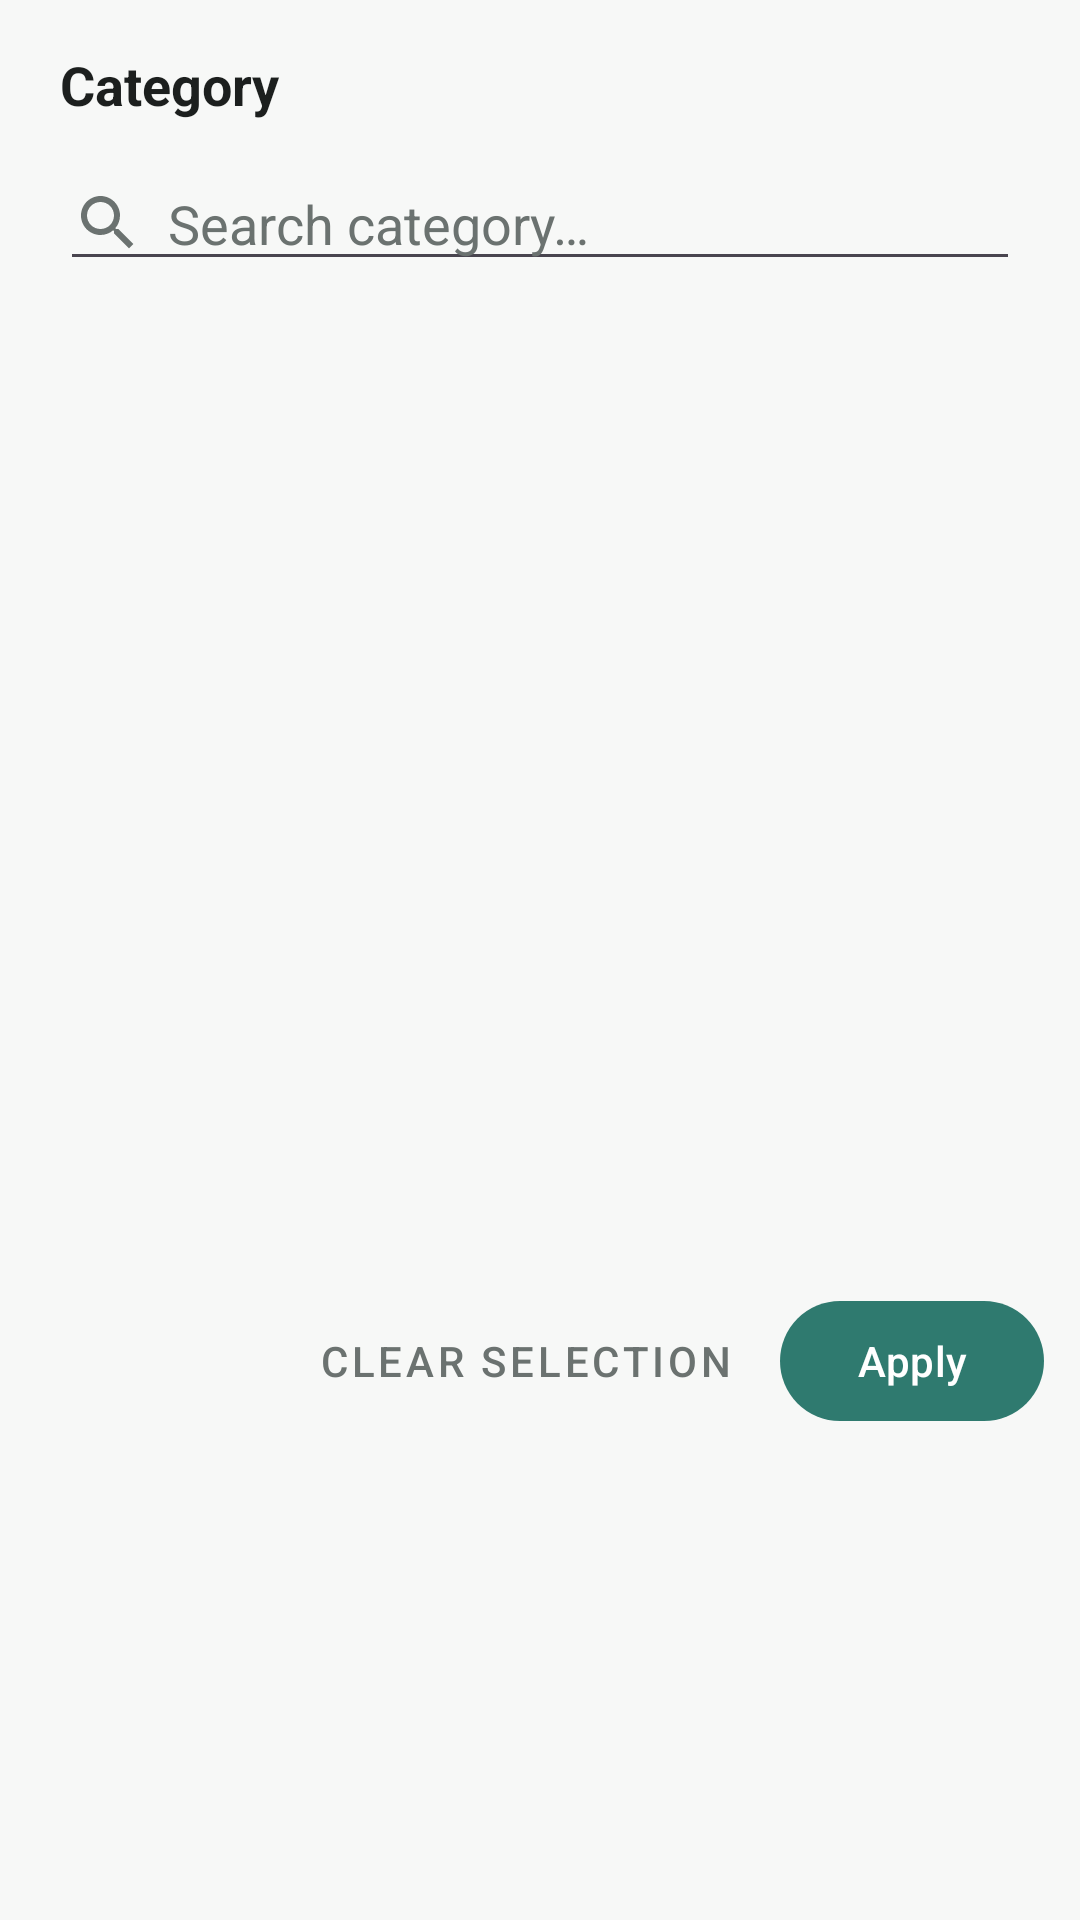

Reconstruct the res/layout file that produces this screen, plus the resources it refers to.
<!-- AndroidManifest.xml: application theme Theme.TodoList -->
<!-- res/layout/bottomsheet_category_filter.xml -->
<?xml version="1.0" encoding="utf-8"?>
<LinearLayout xmlns:android="http://schemas.android.com/apk/res/android"
    xmlns:app="http://schemas.android.com/apk/res-auto"
    android:layout_width="match_parent"
    android:layout_height="wrap_content"
    android:orientation="vertical"
    android:background="@color/canvas_mist"
    android:paddingTop="16dp"
    android:paddingBottom="12dp">

    <TextView
        android:layout_width="wrap_content"
        android:layout_height="wrap_content"
        android:paddingHorizontal="20dp"
        android:paddingBottom="12dp"
        android:text="@string/category"
        android:textColor="@color/charcoal_ink"
        android:textSize="18sp"
        android:textStyle="bold" />

    <EditText
        android:id="@+id/search"
        android:layout_width="match_parent"
        android:layout_height="wrap_content"
        android:layout_marginHorizontal="20dp"
        android:drawableStart="@drawable/ic_search"
        android:drawablePadding="8dp"
        android:hint="@string/search_category"
        android:inputType="text"
        android:maxLines="1"
        android:importantForAutofill="no"
        android:textColor="@color/charcoal_ink"
        android:textColorHint="@color/muted_steel" />

    <androidx.recyclerview.widget.RecyclerView
        android:id="@+id/rv_categories"
        android:layout_width="match_parent"
        android:layout_height="320dp"
        android:layout_marginTop="8dp"
        android:clipToPadding="false" />

    <TextView
        android:id="@+id/empty_hint"
        android:layout_width="match_parent"
        android:layout_height="wrap_content"
        android:padding="24dp"
        android:gravity="center"
        android:text="@string/no_category_hint"
        android:textColor="@color/muted_steel"
        android:visibility="gone" />

    <LinearLayout
        android:layout_width="match_parent"
        android:layout_height="wrap_content"
        android:orientation="horizontal"
        android:gravity="end"
        android:paddingHorizontal="12dp"
        android:paddingTop="8dp">

        <com.google.android.material.button.MaterialButton
            android:id="@+id/btn_clear"
            style="@style/Widget.MaterialComponents.Button.TextButton"
            android:layout_width="wrap_content"
            android:layout_height="wrap_content"
            android:text="@string/clear_selection"
            android:textColor="@color/muted_steel" />

        <com.google.android.material.button.MaterialButton
            android:id="@+id/btn_apply"
            android:layout_width="wrap_content"
            android:layout_height="wrap_content"
            android:layout_marginStart="8dp"
            android:text="@string/apply"
            android:textColor="@color/pure_surface"
            app:backgroundTint="@color/muted_sage"
            app:cornerRadius="20dp" />
    </LinearLayout>
</LinearLayout>
<!-- resources referenced by this layout -->
<resources>
  <color name="canvas_mist">#F7F8F7</color>
  <color name="charcoal_ink">#1C1F1E</color>
  <color name="muted_sage">#2F7A6F</color>
  <color name="muted_steel">#6B7270</color>
  <color name="pure_surface">#FFFFFF</color>
  <!-- drawable ic_search (drawable) -->
  <vector xmlns:android="http://schemas.android.com/apk/res/android"
      android:width="24dp"
      android:height="24dp"
      android:viewportWidth="24"
      android:viewportHeight="24"
      android:tint="@color/muted_steel">
      <path
          android:fillColor="@android:color/white"
          android:pathData="M15.5,14h-0.79l-0.28,-0.27C15.41,12.59 16,11.11 16,9.5 16,5.91 13.09,3 9.5,3S3,5.91 3,9.5 5.91,16 9.5,16c1.61,0 3.09,-0.59 4.23,-1.57l0.27,0.28v0.79l5,4.99L20.49,19l-4.99,-5zM9.5,14C7.01,14 5,11.99 5,9.5S7.01,5 9.5,5 14,7.01 14,9.5 11.99,14 9.5,14z" />
  </vector>
  <string name="apply">Apply</string>
  <string name="category">Category</string>
  <string name="clear_selection">Clear selection</string>
  <string name="no_category_hint">No categories yet — create in Categories tab</string>
  <string name="search_category">Search category…</string>
  <style name="Theme.TodoList" parent="Base.Theme.TodoList" />
  <style name="Base.Theme.TodoList" parent="Theme.Material3.DayNight.NoActionBar">
          
          
          <item name="colorPrimary">@color/muted_sage</item>
          <item name="colorOnPrimary">@color/pure_surface</item>
          <item name="android:colorBackground">@color/canvas_mist</item>
          <item name="colorSurface">@color/pure_surface</item>
          <item name="colorOnSurface">@color/charcoal_ink</item>
      </style>
</resources>
